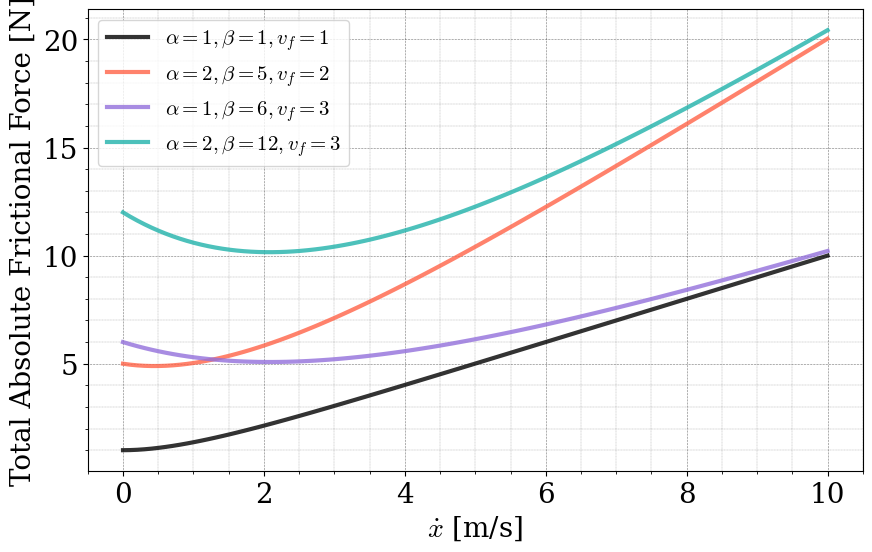

Reproduce this figure in Python.
#!/usr/bin/env python3
# -*- coding: utf-8 -*-
"""
Created on Wed Oct 20 11:01:51 2021

@author: emmajarvis

Lab06 Q1a
"""
import numpy as np
import matplotlib.pyplot as plt

plt.rcParams['figure.figsize'] = (10,6)
plt.rcParams['font.family']='serif'

plt.rcParams['mathtext.fontset'] = 'cm'

S = 20
L = 15
T = 20

plt.rc('font', size = S)
plt.rc('axes', titlesize = T)
plt.rc('axes', labelsize = S)
plt.rc('xtick', labelsize = S)
plt.rc('ytick', labelsize = S)
plt.rc('legend', fontsize = L)
plt.rc('figure', titlesize = S)

def griddy():
    plt.minorticks_on()
    plt.grid(color='black',
             which='major',
             linestyle=":",
             linewidth='0.4',
             )
    plt.grid(color='black',
             which='minor',
             linestyle=":",
             linewidth='0.2',
             )
    
x_dot = np.linspace(0, 10, 100)

"""
Q1ai
"""
def calc_abs_friction(alpha, beta, vf):
    """
    Calculate the total absolute friction force and plot it as a function of
    velocity.
    
    Parameters
    ----------
    alpha : int
        alpha parameter.
    beta : int
        beta parameter.
    vf : int
        friction speed paramter.

    Returns
    -------
    abs_friction : array
        absolute total friction values to plot.

    """

    Ff = -alpha*x_dot #fluid friction
    Fs = -beta*np.exp(-x_dot/vf) #pseudo static friction

    abs_friction = np.abs(Ff+Fs) #total friction
    
    return abs_friction

#Plotting info
lw = 3
alpha = 0.8

#Plotting for different values of alpha beta and v_f
plt.plot(x_dot, calc_abs_friction(1, 1, 1), color = 'black', 
         label = r'$\alpha = 1, \beta = 1, v_f = 1$', lw = lw, alpha = alpha)

plt.plot(x_dot, calc_abs_friction(2, 5, 2), color = 'tomato', 
         label = r'$\alpha = 2, \beta = 5, v_f = 2$', lw = lw, alpha = alpha)

plt.plot(x_dot, calc_abs_friction(1, 6, 3), color = 'mediumpurple', 
         label = r'$\alpha = 1, \beta = 6, v_f = 3$', lw = lw, alpha = alpha)

plt.plot(x_dot, calc_abs_friction(2, 12, 3), color = 'lightseagreen', 
         label = r'$\alpha = 2, \beta = 12, v_f = 3$', lw = lw, alpha = alpha)

griddy()
plt.xlabel(r'$\dot{x}$ [m/s]')
plt.ylabel('Total Absolute Frictional Force [N]')
plt.legend()
# plt.savefig('/Users/<user>/Desktop/Total_Friction_Force.png', dpi = 300)
plt.show()


